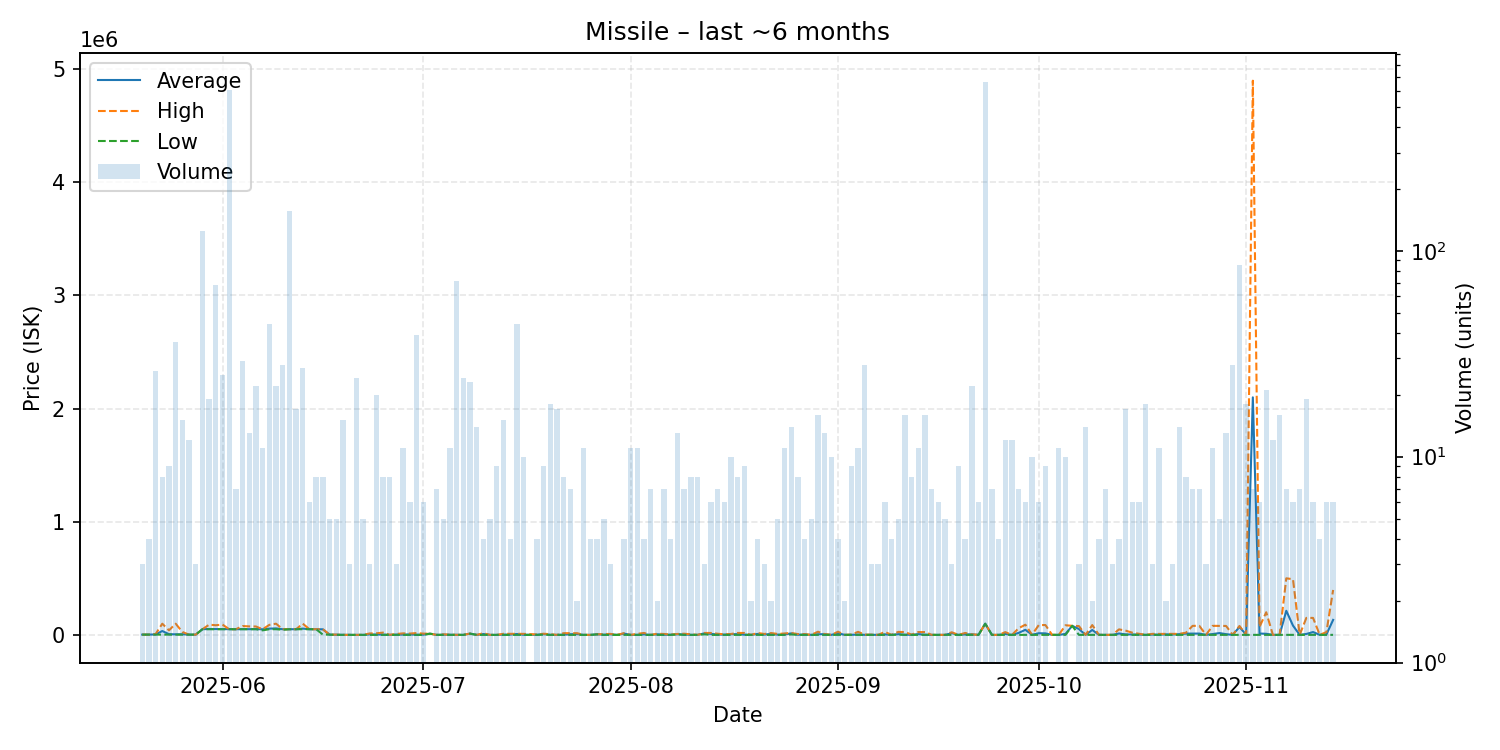

The table this chart was drawn from, first rows:
date, average, highest, lowest, order_count, volume
2025-05-20, 2222, 2222, 2222, 3, 3
2025-05-21, 2101, 2102, 2101, 4, 4
2025-05-22, 4412, 6750, 2101, 13, 26
2025-05-23, 33899, 98890, 2101, 8, 8
2025-05-24, 6312, 40000, 2101, 5, 9
2025-05-25, 4789, 98880, 2101, 11, 36
2025-05-26, 5288, 26000, 2101, 9, 15
2025-05-27, 2101, 2101, 2101, 6, 12
2025-05-28, 2101, 2101, 2101, 3, 3
2025-05-29, 49990, 49990, 49990, 16, 125
2025-05-30, 52104, 90000, 50000, 14, 19
2025-05-31, 51632, 85000, 50000, 14, 68
2025-06-01, 51640, 91000, 50000, 16, 25
2025-06-02, 50000, 50000, 50000, 13, 605
2025-06-03, 50001, 50010, 50000, 6, 7
2025-06-04, 50965, 77990, 50000, 7, 29
2025-06-05, 50385, 74990, 50000, 12, 13
2025-06-06, 51178, 74000, 50000, 14, 22
2025-06-07, 49364, 50000, 40000, 11, 11
2025-06-08, 55105, 88435, 50000, 14, 44
2025-06-09, 57120, 98880, 50000, 13, 22
2025-06-10, 49821, 50000, 45000, 7, 28
2025-06-11, 50000, 50000, 50000, 5, 156
2025-06-12, 50002, 50010, 50000, 10, 17
2025-06-13, 55231, 98850, 50000, 6, 27
2025-06-14, 50000, 50000, 50000, 6, 6
2025-06-15, 50001, 50010, 50000, 8, 8
2025-06-16, 49013, 50000, 2101, 7, 8
2025-06-17, 2101, 2101, 2101, 3, 5
2025-06-18, 1261, 2101, 0.01, 5, 5
2025-06-19, 0.01, 0.01, 0.01, 12, 15
2025-06-20, 0.02, 0.02, 0.02, 3, 3
2025-06-21, 0.02, 0.02, 0.02, 10, 24
2025-06-22, 0.02, 0.02, 0.02, 5, 5
2025-06-23, 4167, 12500, 0.02, 3, 3
2025-06-24, 2800, 14000, 0.5, 4, 20
2025-06-25, 2488, 19900, 0.5, 7, 8
2025-06-26, 94.19, 750.0, 0.5, 7, 8
2025-06-27, 2670, 8000, 5.26, 3, 3
2025-06-28, 2434, 13340, 10.69, 8, 11
2025-06-29, 3824, 11450, 10.7, 5, 6
2025-06-30, 1215, 16000, 10.76, 7, 39
2025-07-01, 1862, 11120, 10.76, 6, 6
2025-07-02, 10550, 10550, 10550, 1, 1
2025-07-03, 10.77, 10.78, 10.77, 6, 7
2025-07-04, 1906, 4750, 10.77, 4, 5
2025-07-05, 991.5, 1800, 10.87, 8, 11
2025-07-06, 362.2, 363.5, 10.87, 15, 71
2025-07-07, 10.87, 10.88, 10.87, 12, 24
2025-07-08, 11043, 11120, 10540, 3, 23
2025-07-09, 16.35, 23.65, 10.87, 9, 14
2025-07-10, 7262, 14500, 23.65, 4, 4
2025-07-11, 23.65, 23.65, 23.65, 4, 5
2025-07-12, 23.65, 23.66, 23.65, 9, 9
2025-07-13, 1952, 9400, 123.5, 7, 15
2025-07-14, 2368, 9100, 123.5, 4, 4
2025-07-15, 7368, 9298, 23.65, 11, 44
2025-07-16, 921.6, 9000, 24.0, 9, 10
2025-07-18, 1018, 4000, 24.15, 4, 4
2025-07-19, 6672, 10000, 2512, 6, 9
... 118 more rows
